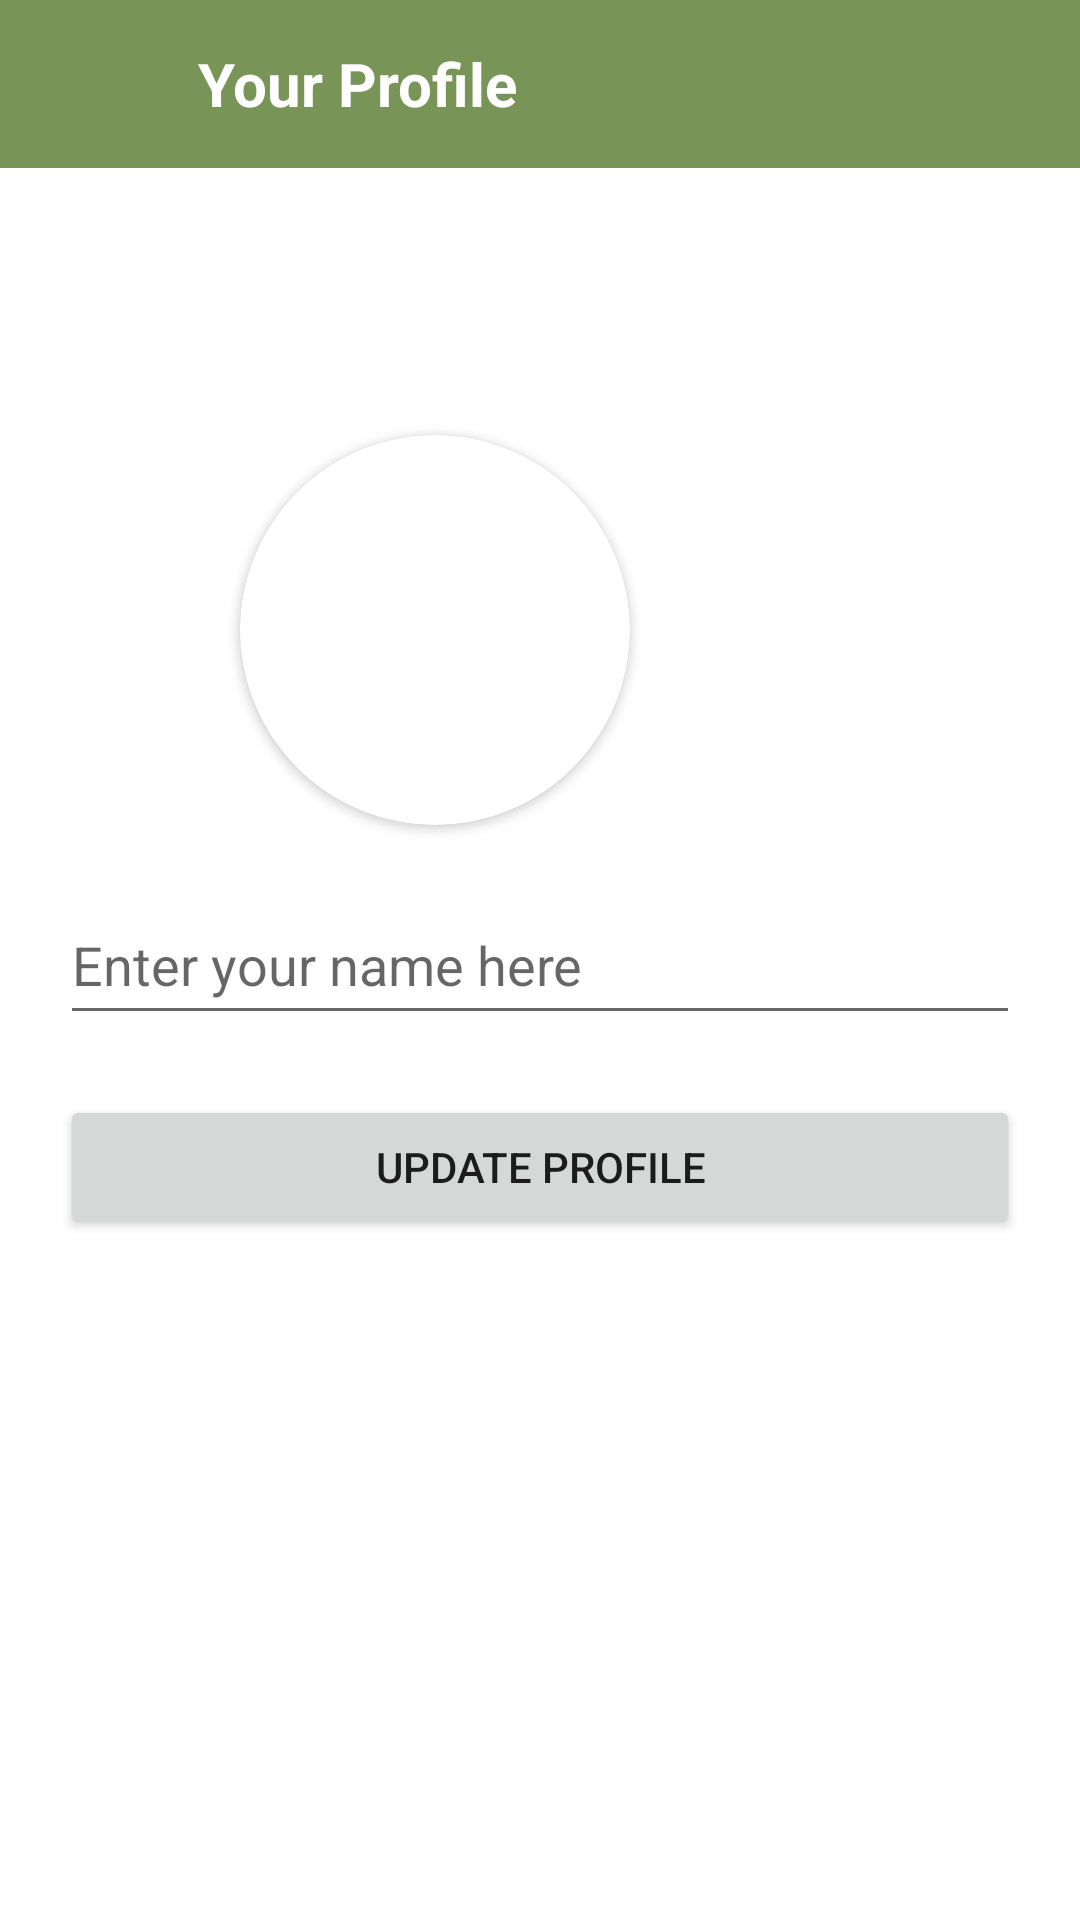

Reconstruct the res/layout file that produces this screen, plus the resources it refers to.
<!-- AndroidManifest.xml: application theme Theme.ChatSat -->
<!-- res/layout/activity_set_profile.xml -->
<?xml version="1.0" encoding="utf-8"?>
<RelativeLayout xmlns:android="http://schemas.android.com/apk/res/android"
    xmlns:app="http://schemas.android.com/apk/res-auto"
    xmlns:tools="http://schemas.android.com/tools"
    android:layout_width="match_parent"
    android:layout_height="match_parent"
    tools:context=".SetProfileActivity">
    
    <androidx.appcompat.widget.Toolbar
        android:layout_width="match_parent"
        android:background="#789456"
        android:layout_marginTop="0dp"
        android:id="@+id/toolbarofviewprof"
        android:layout_height="?attr/actionBarSize">

        <RelativeLayout
            android:layout_width="match_parent"
            android:gravity="center_vertical"
            android:layout_height="match_parent">

            <ImageButton
                android:layout_width="40dp"
                android:layout_height="40dp"
                android:src="@drawable/backicon"
                android:background="@android:color/transparent"
                android:tint="@color/white"
                android:layout_centerVertical="true"
                android:id="@+id/backbtnofviewprof"/>
            <TextView
                android:layout_width="wrap_content"
                android:layout_height="wrap_content"
                android:text="Your Profile"
                android:layout_toRightOf="@id/backbtnofviewprof"
                android:textStyle="bold"
                android:layout_marginLeft="10dp"
                android:layout_centerVertical="true"
                android:textColor="@color/white"
                android:id="@+id/myappname"
                android:textSize="20sp"/>

        </RelativeLayout>

    </androidx.appcompat.widget.Toolbar>

    
    <androidx.cardview.widget.CardView
        android:layout_width="130dp"
        android:layout_height="130dp"
        android:layout_above="@+id/setprofusername"
        android:layout_marginBottom="20dp"
        android:id="@+id/setuserimagecard"
        app:cardCornerRadius="130dp"
        android:layout_marginLeft="80dp">


        

        <ImageView
            android:layout_width="match_parent"
            android:id="@+id/setprofuserimage"
            android:src="@mipmap/ic_launcher"
            android:scaleType="centerCrop"
            android:layout_height="match_parent"/>

    </androidx.cardview.widget.CardView>

    <EditText
        android:layout_width="match_parent"
        android:layout_height="50dp"
        android:hint="Enter your name here"
        android:layout_centerInParent="true"
        android:id="@+id/setprofusername"
        android:layout_marginLeft="20dp"
        android:layout_marginRight="20dp"
        android:inputType="textCapWords"/>

    <Button
        android:layout_width="match_parent"
        android:layout_height="wrap_content"
        android:id="@+id/setprofbtn"
        android:text="Update Profile"
        android:layout_below="@id/setprofusername"
        android:layout_margin="20dp"/>


</RelativeLayout>
<!-- resources referenced by this layout -->
<resources>
  <style name="Theme.ChatSat" parent="Theme.MaterialComponents.DayNight.NoActionBar">
          
          <item name="colorPrimary">@color/purple_500</item>
          <item name="colorPrimaryVariant">@color/purple_700</item>
          <item name="colorOnPrimary">@color/white</item>
          
          <item name="colorSecondary">@color/teal_200</item>
          <item name="colorSecondaryVariant">@color/teal_700</item>
          <item name="colorOnSecondary">@color/black</item>
          
          <item name="android:statusBarColor" tools:targetApi="l">?attr/colorPrimaryVariant</item>
          
      </style>
  <!-- not gathered from this repository: default colours our renderer supplied (Android Studio template values) -->
  <color name="purple_500">#FF6200EE</color>
  <color name="purple_700">#FF3700B3</color>
  <color name="teal_200">#FF03DAC5</color>
  <color name="teal_700">#FF018786</color>
  <color name="black">#FF000000</color>
  <color name="white">#FFFFFFFF</color>
</resources>
